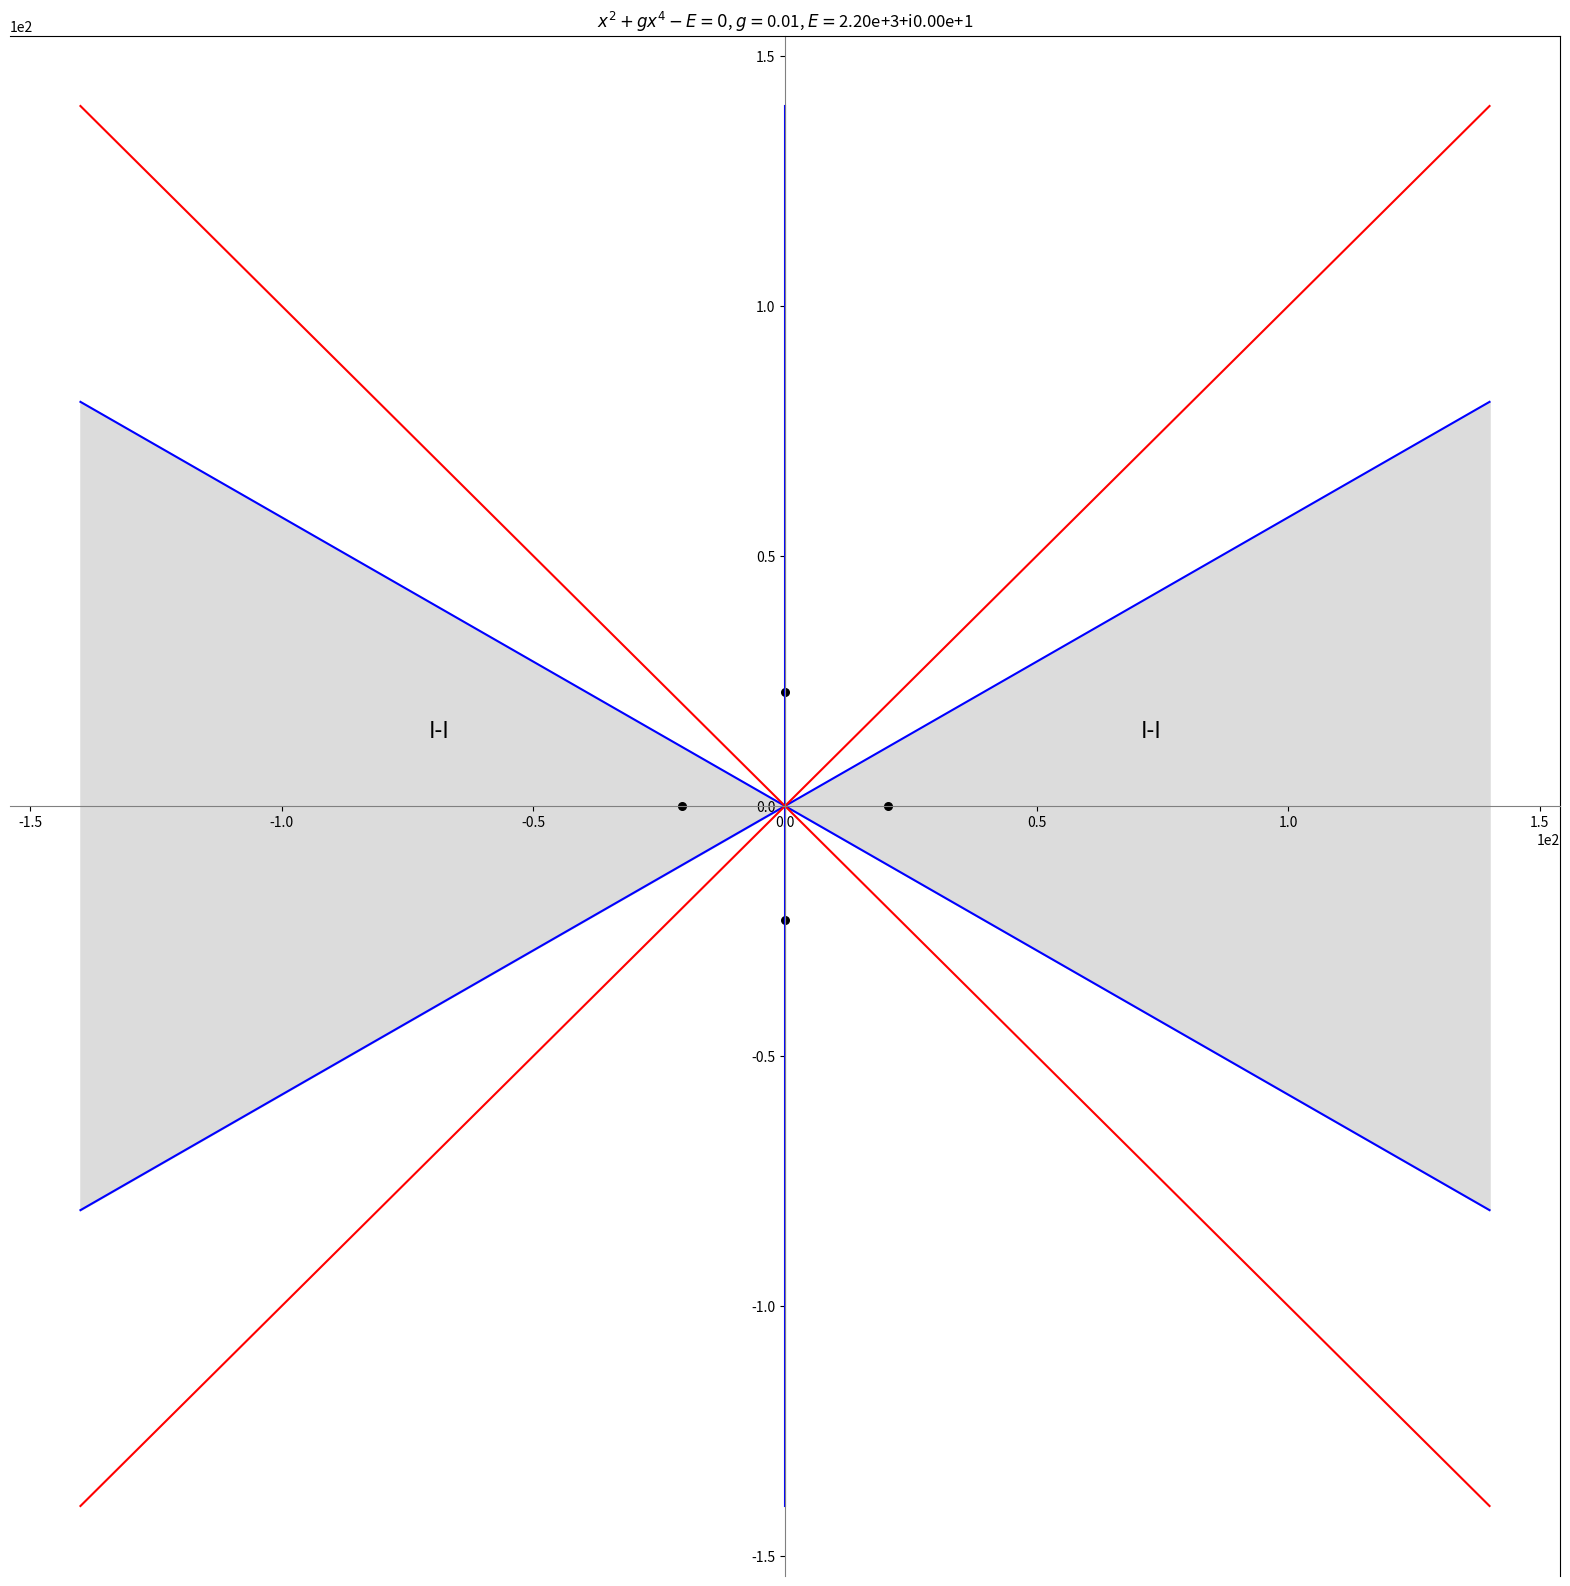

This chart was generated by the following Python code: (Note: this script raises an exception after producing the figure.)
import numpy as np

import matplotlib.pyplot as plt
from decimal import Decimal
#potential2, V=x^2+gx^4
N=100
R=140

c=22
rs=np.linspace(start=0,stop=R,num=N)


a1=1/6*np.pi
a2=-1/6*np.pi

a4=-5/6*np.pi
a5=-7/6*np.pi

p0x=[0]*len(rs)
p0y=rs

p1x=[elem*np.sign(np.cos(a1)) for elem in rs]
p1y=[xtmp*np.tan(a1) for xtmp in p1x]

p2x=[elem*np.sign(np.cos(a2)) for elem in rs]
p2y=[xtmp*np.tan(a2) for xtmp in p2x]

p3x=[0]*len(rs)
p3y=[-elem for elem in rs]

p4x=[elem*np.sign(np.cos(a4)) for elem in rs]
p4y=[xtmp*np.tan(a4) for xtmp in p4x]

p5x=[elem*np.sign(np.cos(a5)) for elem in rs]
p5y=[xtmp*np.tan(a5) for xtmp in p5x]

b0=1/4*np.pi

b1=-1/4*np.pi

b2=-3/4*np.pi

b3=-5/4*np.pi



q0x=[elem*np.sign(np.cos(b0)) for elem in rs]
q0y=[xtmp*np.tan(b0) for xtmp in q0x]

q1x=[elem*np.sign(np.cos(b1)) for elem in rs]
q1y=[xtmp*np.tan(b1) for xtmp in q1x]

q2x=[elem*np.sign(np.cos(b2)) for elem in rs]
q2y=[xtmp*np.tan(b2) for xtmp in q2x]

q3x=[elem*np.sign(np.cos(b3)) for elem in rs]
q3y=[xtmp*np.tan(b3) for xtmp in q3x]



fig,ax=plt.subplots(figsize=(20,20))

ax.spines['bottom'].set_color('grey')
ax.spines['bottom'].set_position('zero')
ax.spines['left'].set_color('grey')
ax.spines['left'].set_position('center')
# ax.set_yticks([])
# ax.set_xticks([])
ax.plot(p0x,p0y,p1x,p1y,p2x,p2y,p3x,p3y,p4x,p4y,p5x,p5y,color="blue")
ax.plot(q0x,q0y,q1x,q1y,q2x,q2y,q3x,q3y,color="red")
ax.fill_between(p1x, p1y, p2y,color='gainsboro')
ax.fill_between(p5x,p5y,p4y,color="gainsboro")
# ax.fill_between(p2x,p2y,q1y,color="aquamarine")
# ax.fill_between(p5x,p5y,q2y,color="aquamarine")
ax.ticklabel_format(axis="y", style="sci", scilimits=(0,0))
plt.ticklabel_format(axis="x", style="sci", scilimits=(0,0))

p=int(N/2)
#region right I-I

tx=p1x[p]
ty=1/3*(2*p1y[p]+p2y[p])
ax.text(tx,ty,"I-I",fontsize=16)
#region left I-I
tx=p5x[p]
ty=1/3*(2*p5y[p]+p4y[p])
ax.text(tx,ty,"I-I",fontsize=16)


#compute roots
g=0.01
E=g**(-1)*c
coefs=[g,0,1,0,-E]
rootsAll=np.roots(coefs)

sVal=30
for tmp in rootsAll:
    ax.scatter(np.real(tmp),np.imag(tmp),color="black",s=sVal)


ERe=np.real(E)
EIm=np.imag(E)
ax.set_title("$x^{2}+gx^{4}-E=0$, $g=$"+str(g)+", $E=$"+'{:.2e}'.format(Decimal(str(ERe)))+"+i"+'{:.2e}'.format(Decimal(str(EIm))))




plt.savefig("./potential2/"+str(coefs)+".png")